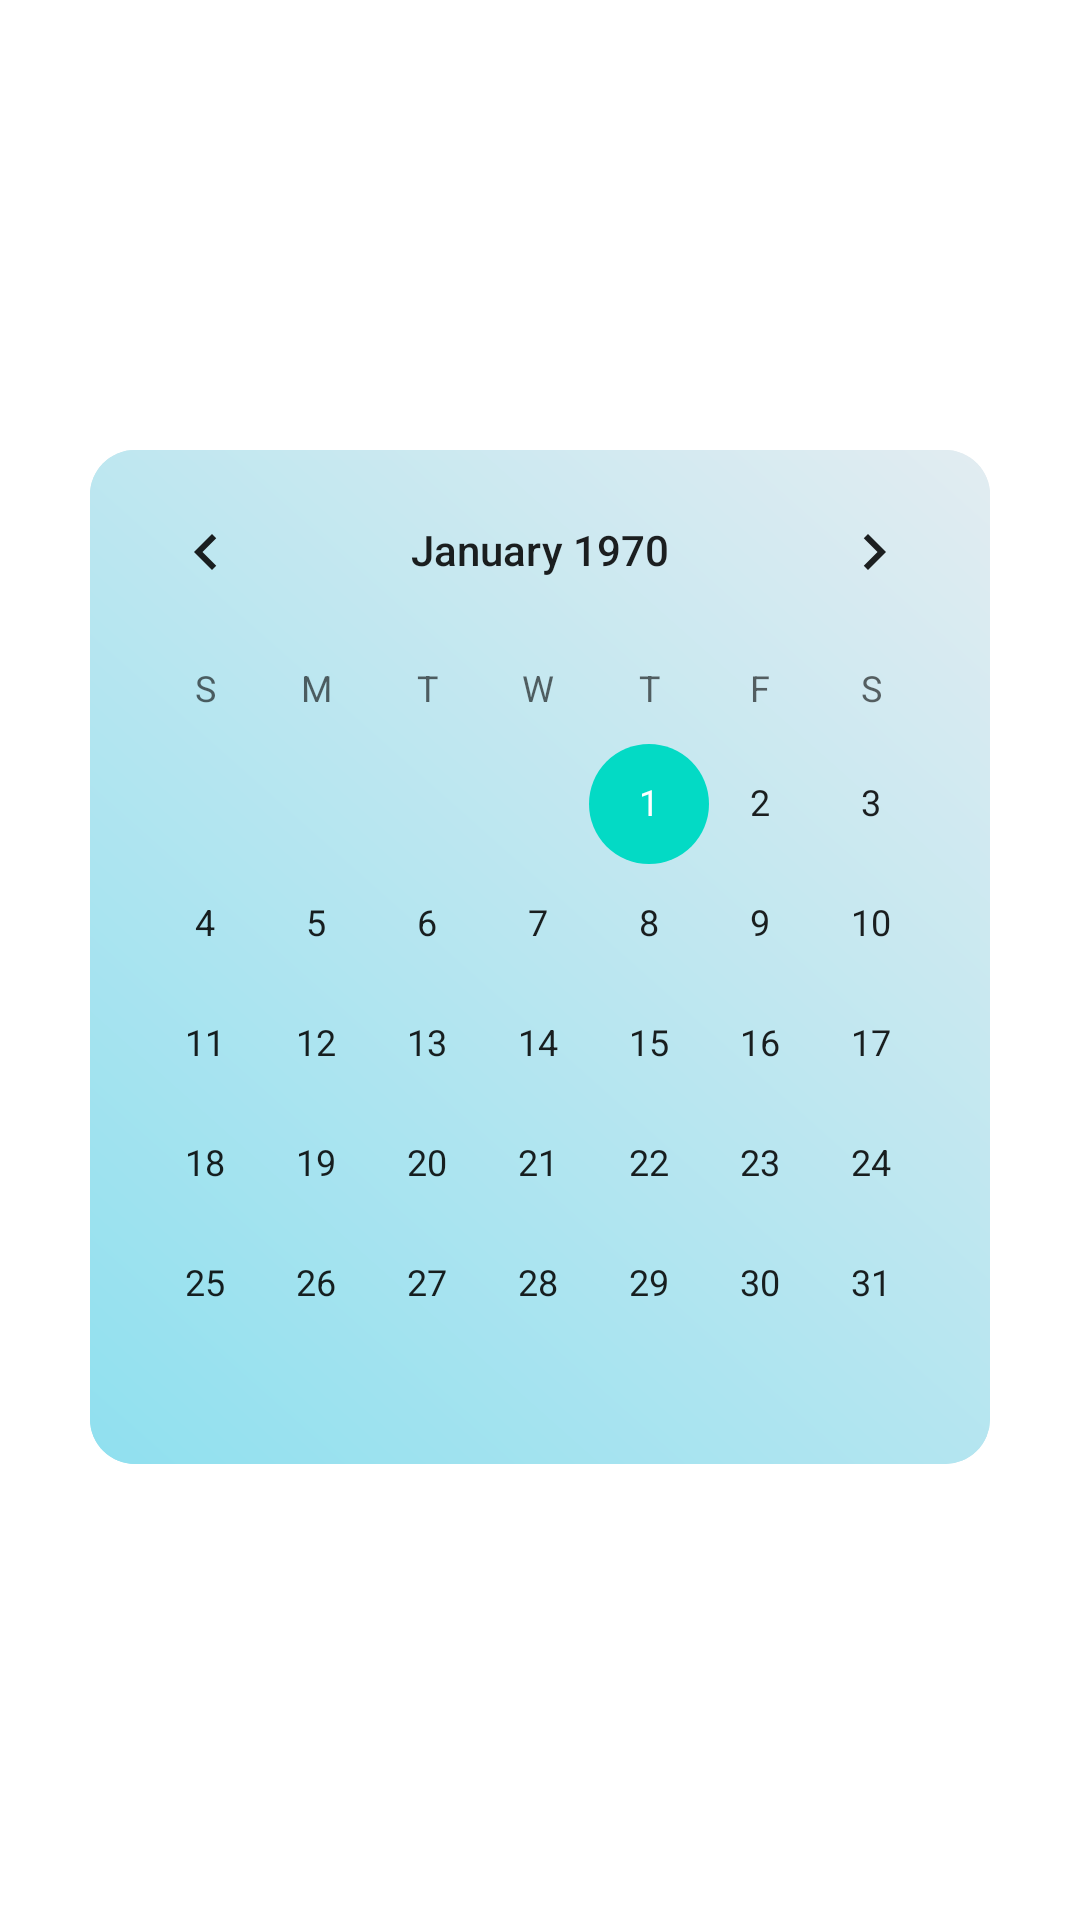

Here is an Android app screen rendered from its layout file. Give the layout XML and the strings, colors and styles it references.
<!-- AndroidManifest.xml: application theme Theme.StudyDesk -->
<!-- res/layout/fragment_tutor_calendar.xml -->
<?xml version="1.0" encoding="utf-8"?>
<FrameLayout xmlns:android="http://schemas.android.com/apk/res/android"
    xmlns:tools="http://schemas.android.com/tools"
    android:layout_width="match_parent"
    android:layout_height="match_parent"
    xmlns:app="http://schemas.android.com/apk/res-auto"
    tools:context=".ui.tutor.drawer.dashboard.TutorCalendarFragment">


        <CalendarView
            android:id="@+id/cv"
            android:layout_width="wrap_content"
            android:layout_height="wrap_content"
            android:layout_marginStart="30dp"
            android:layout_marginEnd="30dp"
            android:layout_marginTop="150dp"
            android:background="@drawable/card_bg"
            android:showWeekNumber="true"
            android:soundEffectsEnabled="true" />




</FrameLayout>
<!-- resources referenced by this layout -->
<resources>
  <!-- drawable card_bg (drawable) -->
  <?xml version="1.0" encoding="utf-8"?>
  <shape xmlns:android="http://schemas.android.com/apk/res/android"
      android:shape="rectangle">
      <gradient android:startColor="@color/purple_200"
          android:endColor="#E2ECF1" android:angle="45"/>
  
      <corners android:radius="15dip"/>
  
  
  </shape>
  <style name="Theme.StudyDesk" parent="Theme.MaterialComponents.DayNight.NoActionBar">
          
          <item name="colorPrimary">@color/purple_500</item>
          <item name="colorPrimaryVariant">@color/purple_700</item>
          <item name="colorOnPrimary">@color/white</item>
          
          <item name="colorSecondary">@color/teal_200</item>
          <item name="colorSecondaryVariant">@color/teal_700</item>
          <item name="colorOnSecondary">@color/black</item>
          
          <item name="android:statusBarColor" tools:targetApi="l">?attr/colorPrimary</item>
          
      </style>
  <color name="purple_200">#90E0EF</color>
  <color name="purple_500">#00B4D8</color>
  <color name="purple_700">#0077B6</color>
  <color name="white">#FFFFFFFF</color>
  <color name="teal_200">#FF03DAC5</color>
  <color name="teal_700">#FF018786</color>
  <color name="black">#FF000000</color>
</resources>
